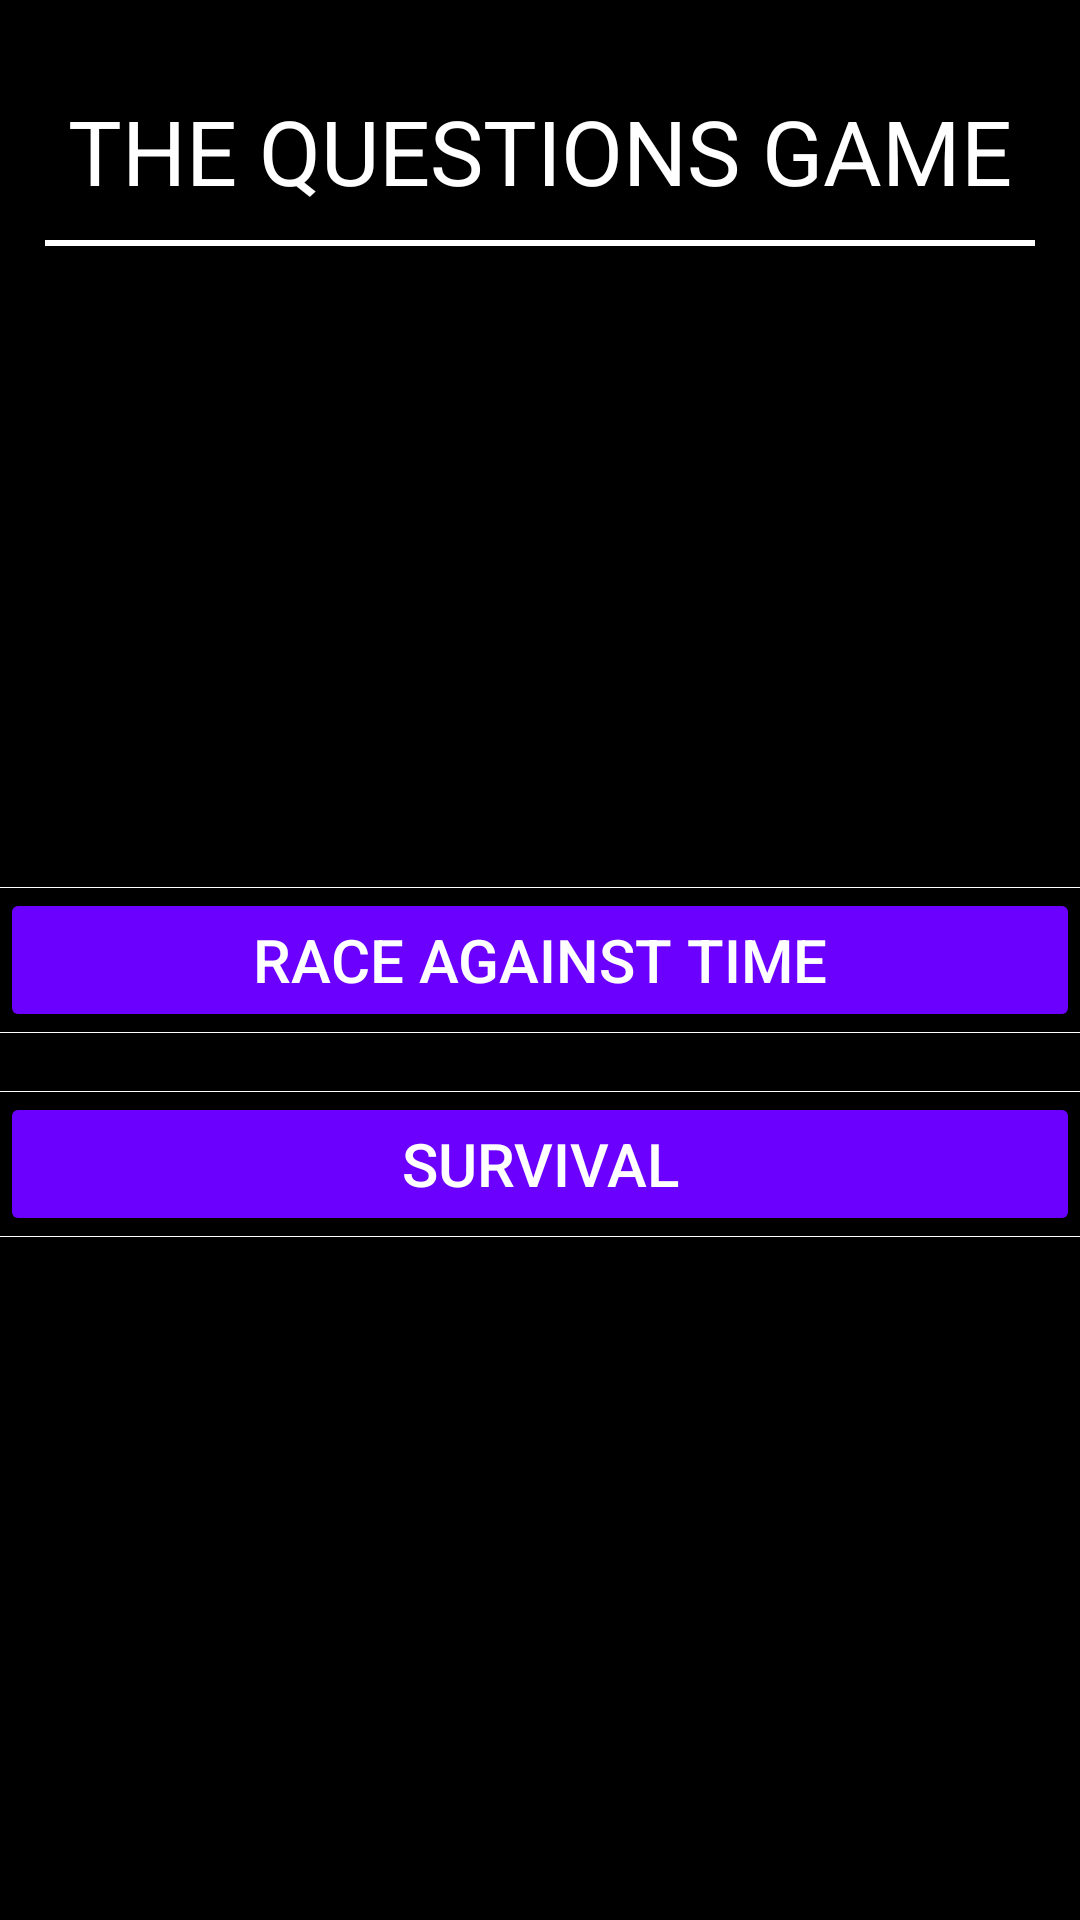

Write the Android layout XML for this screen, with the resource values it uses.
<!-- AndroidManifest.xml: application theme Theme.MaterialComponents.DayNight.NoActionBar -->
<!-- res/layout/activity_main.xml -->
<?xml version="1.0" encoding="utf-8"?>

<androidx.constraintlayout.widget.ConstraintLayout xmlns:android="http://schemas.android.com/apk/res/android"
    xmlns:app="http://schemas.android.com/apk/res-auto"
    xmlns:tools="http://schemas.android.com/tools"
    android:layout_width="match_parent"
    android:layout_height="match_parent"
    android:background="@color/black"
    tools:context=".MainActivity">

    <View
        android:id="@+id/view4"
        android:layout_width="match_parent"
        android:layout_height="2dp"
        android:layout_marginStart="15dp"
        android:layout_marginTop="80dp"
        android:layout_marginEnd="15dp"
        android:background="@color/white"
        app:layout_constraintEnd_toEndOf="parent"
        app:layout_constraintStart_toStartOf="parent"
        app:layout_constraintTop_toTopOf="parent" />

    <View
        android:id="@+id/view2"
        android:layout_width="match_parent"
        android:layout_height="0.1dp"
        android:background="@color/white"
        app:layout_constraintBottom_toTopOf="@+id/btn_RaceAgainstTime"
        tools:layout_editor_absoluteX="0dp" />

    <View
        android:id="@+id/view7"
        android:layout_width="match_parent"
        android:layout_height="0.1dp"
        android:background="@color/white"
        app:layout_constraintBottom_toTopOf="@+id/btn_Survival"
        tools:layout_editor_absoluteX="0dp" />

    <View
        android:id="@+id/view8"
        android:layout_width="match_parent"
        android:layout_height="0.1dp"
        android:background="@color/white"
        app:layout_constraintTop_toBottomOf="@+id/btn_Survival"
        tools:layout_editor_absoluteX="0dp" />

    <View
        android:id="@+id/view6"
        android:layout_width="match_parent"
        android:layout_height="0.1dp"
        android:background="@color/white"
        app:layout_constraintTop_toBottomOf="@+id/btn_RaceAgainstTime"
        tools:layout_editor_absoluteX="16dp" />

    <TextView
        android:id="@+id/tv_AM_title"
        android:layout_width="wrap_content"
        android:layout_height="wrap_content"
        android:layout_marginTop="30dp"
        android:text="  THE QUESTIONS GAME  "
        android:textColor="#FFFFFF"
        android:textSize="30sp"
        app:layout_constraintEnd_toEndOf="parent"
        app:layout_constraintHorizontal_bias="0.5"
        app:layout_constraintStart_toStartOf="parent"
        app:layout_constraintTop_toTopOf="parent" />

    <Button
        android:id="@+id/btn_RaceAgainstTime"
        android:layout_width="0dp"
        android:layout_height="wrap_content"
        android:backgroundTint="#6B00FF"
        android:text="Race Against Time"
        android:textColor="#FFFFFF"
        android:textColorHighlight="#FFFFFF"
        android:textSize="20dp"
        app:layout_constraintBottom_toBottomOf="parent"
        app:layout_constraintEnd_toEndOf="parent"
        app:layout_constraintHorizontal_bias="0.5"
        app:layout_constraintStart_toStartOf="parent"
        app:layout_constraintTop_toTopOf="parent"
        app:shapeAppearance="@style/MaterialAlertDialog.MaterialComponents.Title.Icon.CenterStacked" />

    <Button
        android:id="@+id/btn_Survival"
        android:layout_width="0dp"
        android:layout_height="wrap_content"
        android:layout_marginTop="20dp"
        android:backgroundTint="#6B00FF"
        android:text="SURVIVAL"
        android:textColor="#FFFFFF"
        android:textSize="20dp"
        app:layout_constraintEnd_toEndOf="@+id/btn_RaceAgainstTime"
        app:layout_constraintHorizontal_bias="0.5"
        app:layout_constraintStart_toStartOf="@+id/btn_RaceAgainstTime"
        app:layout_constraintTop_toBottomOf="@+id/btn_RaceAgainstTime"
        app:shapeAppearance="@style/MaterialAlertDialog.MaterialComponents.Title.Icon.CenterStacked" />

</androidx.constraintlayout.widget.ConstraintLayout>
<!-- resources referenced by this layout -->
<resources>

  <!-- not gathered from this repository: default colours our renderer supplied (Android Studio template values) -->
  <color name="black">#FF000000</color>
  <color name="white">#FFFFFFFF</color>
</resources>
